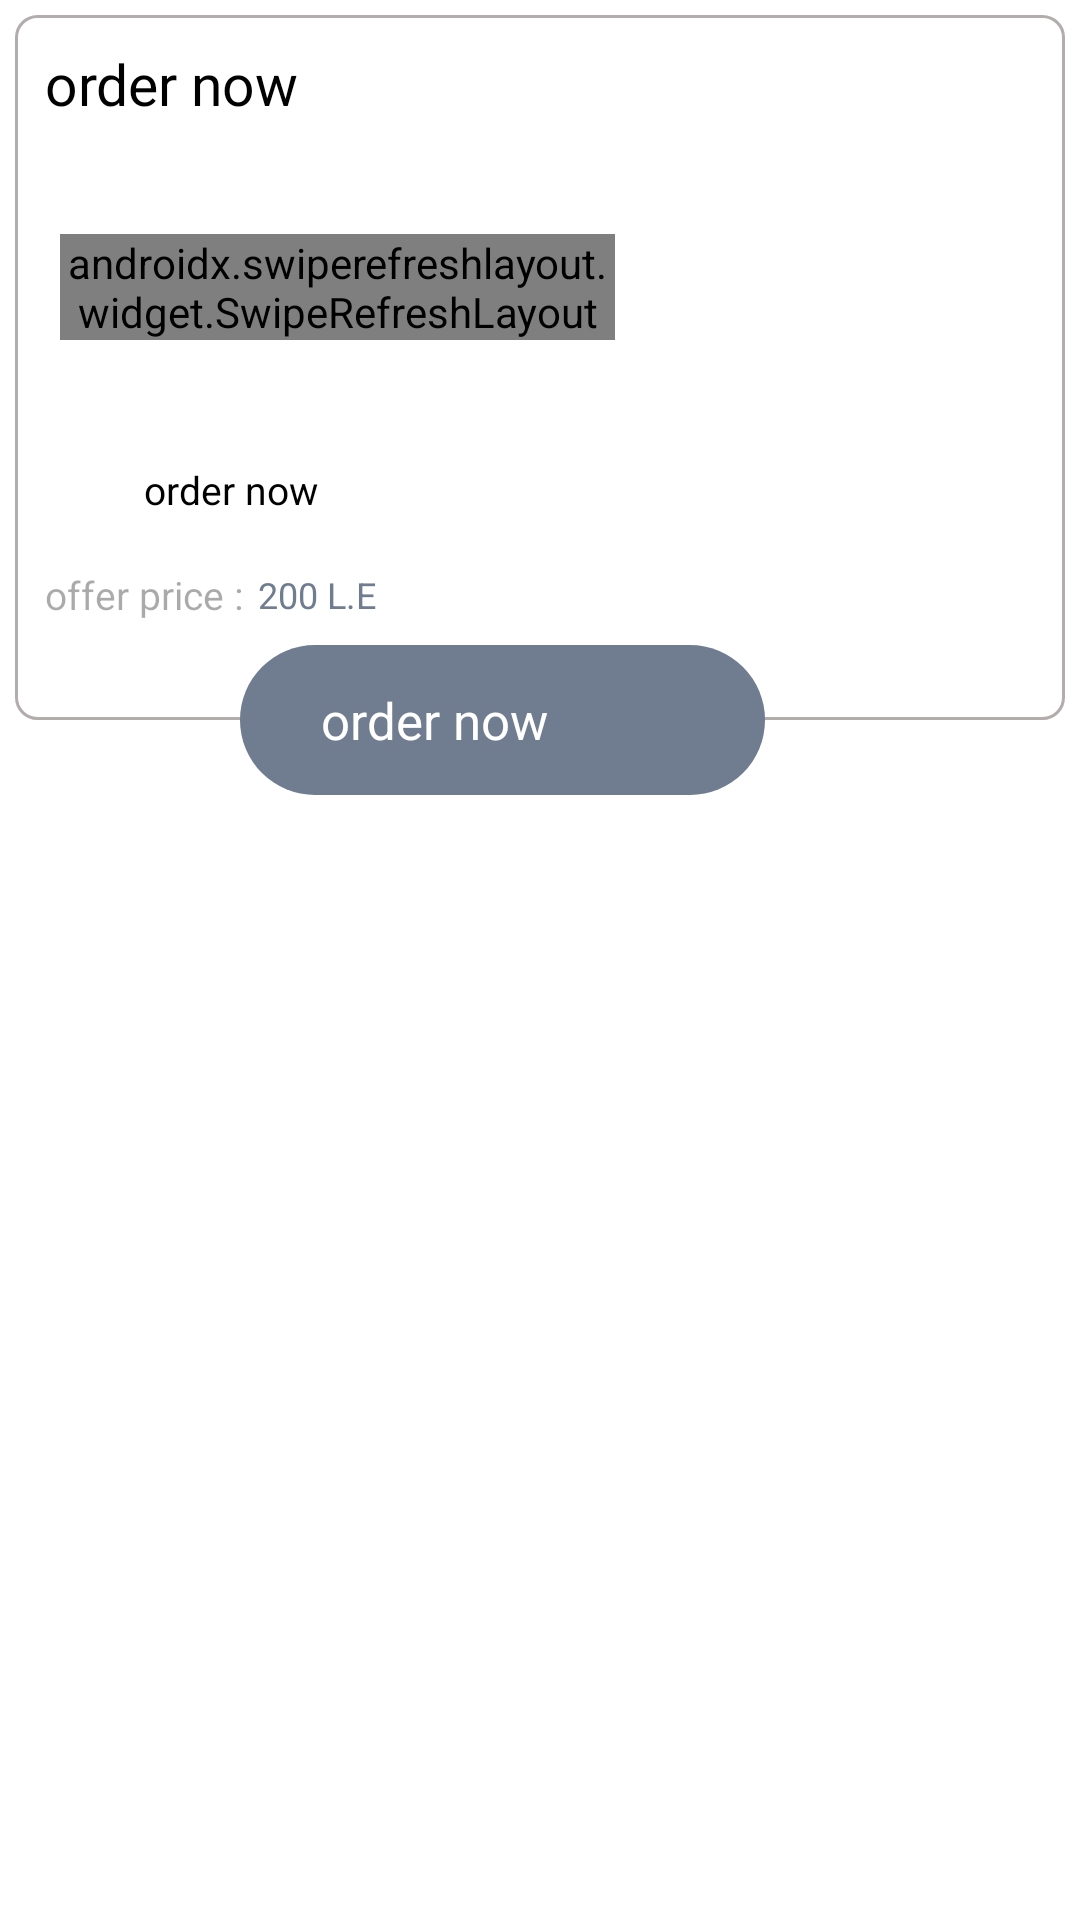

Reconstruct the res/layout file that produces this screen, plus the resources it refers to.
<!-- AndroidManifest.xml: application theme Theme.Furniture_Gallery -->
<!-- res/layout/saves_discount_list_view.xml -->
<?xml version="1.0" encoding="utf-8"?>
<LinearLayout xmlns:android="http://schemas.android.com/apk/res/android"
    android:orientation="vertical"
    android:layout_width="match_parent"
    android:layout_height="wrap_content">

  <RelativeLayout
      android:layout_margin="5dp"
      android:layout_width="match_parent"
      android:layout_height="275dp">

      <LinearLayout
          android:id="@+id/LinearLayoutSavesDiscount"
          android:orientation="horizontal"
          android:layout_margin="0dp"
          android:background="@drawable/edit_text_design2"
          android:layout_width="match_parent"
          android:layout_height="235dp">

          <RelativeLayout
              android:orientation="vertical"
              android:layout_weight="1"
              android:layout_width="match_parent"
              android:layout_height="match_parent">

              <TextView
                  android:id="@+id/tv_nameSavesOffer"
                  android:layout_width="wrap_content"
                  android:layout_height="wrap_content"
                  android:layout_alignParentStart="true"
                  android:layout_marginTop="10dp"
                  android:layout_marginStart="10dp"
                  android:text="@string/order_now"
                  android:textColor="@color/black"
                  android:textSize="19sp"
                  android:textStyle="normal"
                  android:visibility="visible" />

              <RelativeLayout
                  android:id="@+id/RelativeLayout_ProductSaves"
                  android:layout_below="@+id/tv_nameSavesOffer"
                  android:layout_marginTop="5dp"
                  android:layout_alignParentEnd="true"
                  android:layout_marginStart="10dp"
                  android:layout_marginEnd="5dp"
                  android:layout_width="match_parent"
                  android:layout_height="100dp">

                  <TextView
                      android:id="@+id/tv_noDataSavesOffer"
                      android:layout_width="wrap_content"
                      android:layout_height="wrap_content"
                      android:layout_centerInParent="true"
                      android:text="@string/no_data"
                      android:textColor="@color/black"
                      android:textSize="17sp"
                      android:visibility="gone"
                      android:textStyle="normal" />

                  <ProgressBar
                      android:id="@+id/progressBar_cyclic_SavesOffer"
                      style="?android:attr/progressBarStyleLarge"
                      android:layout_width="35dp"
                      android:layout_height="35dp"
                      android:layout_gravity="center"
                      android:gravity="center"
                      android:theme="@style/ProgressBarColor"
                      android:layout_centerInParent="true"
                      android:visibility="gone" />

                  <androidx.swiperefreshlayout.widget.SwipeRefreshLayout
                      android:id="@+id/SwipeRefreshLayoutSavesOffer"
                      android:layout_width="match_parent"
                      android:layout_height="wrap_content"
                      android:layout_centerInParent="true"
                      android:layout_marginStart="5dp"
                      android:layout_marginEnd="5dp">

                      <androidx.recyclerview.widget.RecyclerView
                          android:id="@+id/recyclerView_SavesOffer"
                          android:layout_width="match_parent"
                          android:layout_height="wrap_content"
                          android:layout_marginStart="0dp"
                          android:layout_marginEnd="0dp"/>

                  </androidx.swiperefreshlayout.widget.SwipeRefreshLayout>


              </RelativeLayout>

              <RelativeLayout
                  android:id="@+id/LinearLayoutFurnitureSavesDiscount"
                  android:layout_width="match_parent"
                  android:layout_height="35dp"
                  android:layout_below="@+id/RelativeLayout_ProductSaves"
                  android:layout_alignParentStart="true"
                  android:layout_marginStart="10dp"
                  android:orientation="horizontal"
                  android:visibility="visible">

                  <ImageView
                      android:id="@+id/ImageFurnitureSavesDiscount"
                      android:layout_width="25dp"
                      android:layout_height="25dp"
                      android:layout_alignParentStart="true"
                      android:layout_centerVertical="true"
                      android:layout_gravity="center"
                      android:layout_marginStart="0dp"
                      android:layout_marginEnd="3dp"
                      android:src="@drawable/group" />

                  <TextView
                      android:id="@+id/tv_NameFurnitureSavesDiscount"
                      android:layout_width="match_parent"
                      android:layout_height="wrap_content"
                      android:layout_centerVertical="true"
                      android:layout_marginStart="5dp"
                      android:layout_toEndOf="@+id/ImageFurnitureSavesDiscount"
                      android:text="@string/order_now"
                      android:textColor="@color/black"
                      android:textSize="13sp"
                      android:textStyle="normal"
                      android:visibility="visible" />

              </RelativeLayout>

              <RelativeLayout
                  android:id="@+id/LinearLayoutPriceFurnitureSavesDiscount"
                  android:layout_width="match_parent"
                  android:layout_height="35dp"
                  android:layout_below="@+id/LinearLayoutFurnitureSavesDiscount"
                  android:layout_alignParentStart="true"
                  android:layout_marginStart="10dp"
                  android:layout_marginEnd="5dp"
                  android:orientation="horizontal"
                  android:visibility="visible">

                  <TextView
                      android:id="@+id/tv_TitlePriceFurnitureSavesDiscount"
                      android:layout_width="wrap_content"
                      android:layout_height="wrap_content"
                      android:layout_alignParentStart="true"
                      android:layout_marginStart="0dp"
                      android:text="@string/price_offer"
                      android:layout_centerVertical="true"
                      android:textColor="@color/transparent2"
                      android:textSize="13sp"
                      android:textStyle="normal"
                      android:visibility="visible" />

                  <TextView
                      android:id="@+id/tv_PricePriceFurnitureSavesDiscount"
                      android:layout_width="wrap_content"
                      android:layout_height="wrap_content"
                      android:layout_centerVertical="true"
                      android:layout_marginStart="5dp"
                      android:layout_toEndOf="@+id/tv_TitlePriceFurnitureSavesDiscount"
                      android:text="200 L.E"
                      android:textColor="@color/Color_App1"
                      android:textSize="12sp"
                      android:textStyle="normal"
                      android:visibility="visible" />

              </RelativeLayout>

          </RelativeLayout>

          <ImageView
              android:layout_weight="1.5"
              android:id="@+id/ImageViewSlider"
              android:layout_marginStart="10dp"
              android:layout_marginEnd="10dp"
              android:scaleType="fitCenter"
              android:layout_width="match_parent"
              android:layout_height="135dp"
              android:layout_gravity="center"
              android:src="@drawable/group" />



      </LinearLayout>

      <LinearLayout
          android:id="@+id/tv_orderNow"
          android:layout_width="175dp"
          android:layout_height="50sp"
          android:layout_alignParentBottom="true"
          android:layout_alignParentStart="true"
          android:layout_marginStart="75dp"
          android:layout_marginBottom="15dp"
          android:gravity="center"
          android:background="@drawable/button_design2"
          android:orientation="horizontal"
          android:visibility="visible">

          <TextView
              android:id="@+id/tv_searchView"
              android:layout_width="wrap_content"
              android:layout_height="wrap_content"
              android:text="@string/order_now"
              android:textStyle="normal"
              android:layout_gravity="center"
              android:textColor="@color/white"
              android:textSize="17sp"
              android:visibility="visible" />

          <ImageView
              android:id="@+id/ui_ImageViewFilter"
              android:layout_marginStart="5dp"
              android:layout_marginEnd="5dp"
              android:layout_width="35dp"
              android:layout_height="35dp"
              android:layout_gravity="center"
              android:src="@drawable/group" />

      </LinearLayout>
  </RelativeLayout>
</LinearLayout>
<!-- resources referenced by this layout -->
<resources>
  <color name="Color_App1">#707C8F</color>
  <color name="black">#FF000000</color>
  <color name="transparent2">#55000000</color>
  <color name="white">#FFFFFFFF</color>
  <!-- drawable button_design2 (drawable) -->
  <?xml version="1.0" encoding="utf-8"?>
  <shape
      xmlns:android="http://schemas.android.com/apk/res/android"
      android:shape="rectangle">
  
      <solid android:color="@color/Color_App1"/>
      <corners android:radius="25dp"/>
      <size android:height="45sp"
           android:width="250sp"/>
  </shape>
  <!-- drawable edit_text_design2 (drawable) -->
  <?xml version="1.0" encoding="utf-8"?>
  <shape xmlns:android="http://schemas.android.com/apk/res/android" android:shape="rectangle" >
      <corners
          android:radius="7dp"
          />
  
      <stroke android:color="@color/gray_second"
          android:width="1dp"/>
      <size
          android:width="100dp"
          android:height="35dp"
          />
  
  
  </shape>
  <string name="no_data">There are no data</string>
  <string name="order_now">order now</string>
  <string name="price_offer">offer price :</string>
  <style name="ProgressBarColor">
          <item name="colorAccent">@color/Color_App6</item> 
      </style>
  <style name="Theme.Furniture_Gallery" parent="Theme.MaterialComponents.DayNight.DarkActionBar">
          
          <item name="colorPrimary">@color/purple_500</item>
          <item name="colorPrimaryVariant">@color/purple_700</item>
          <item name="colorOnPrimary">@color/white</item>
          
          <item name="colorSecondary">@color/teal_200</item>
          <item name="colorSecondaryVariant">@color/teal_700</item>
          <item name="colorOnSecondary">@color/black</item>
          
          <item name="android:statusBarColor" tools:targetApi="l">?attr/colorPrimaryVariant</item>
          
      </style>
  <color name="gray_second">#B3ACAC</color>
  <color name="Color_App6">#6617a3</color>
  <color name="purple_500">#FF6200EE</color>
  <color name="purple_700">#FF3700B3</color>
  <color name="teal_200">#FF03DAC5</color>
  <color name="teal_700">#FF018786</color>
</resources>
